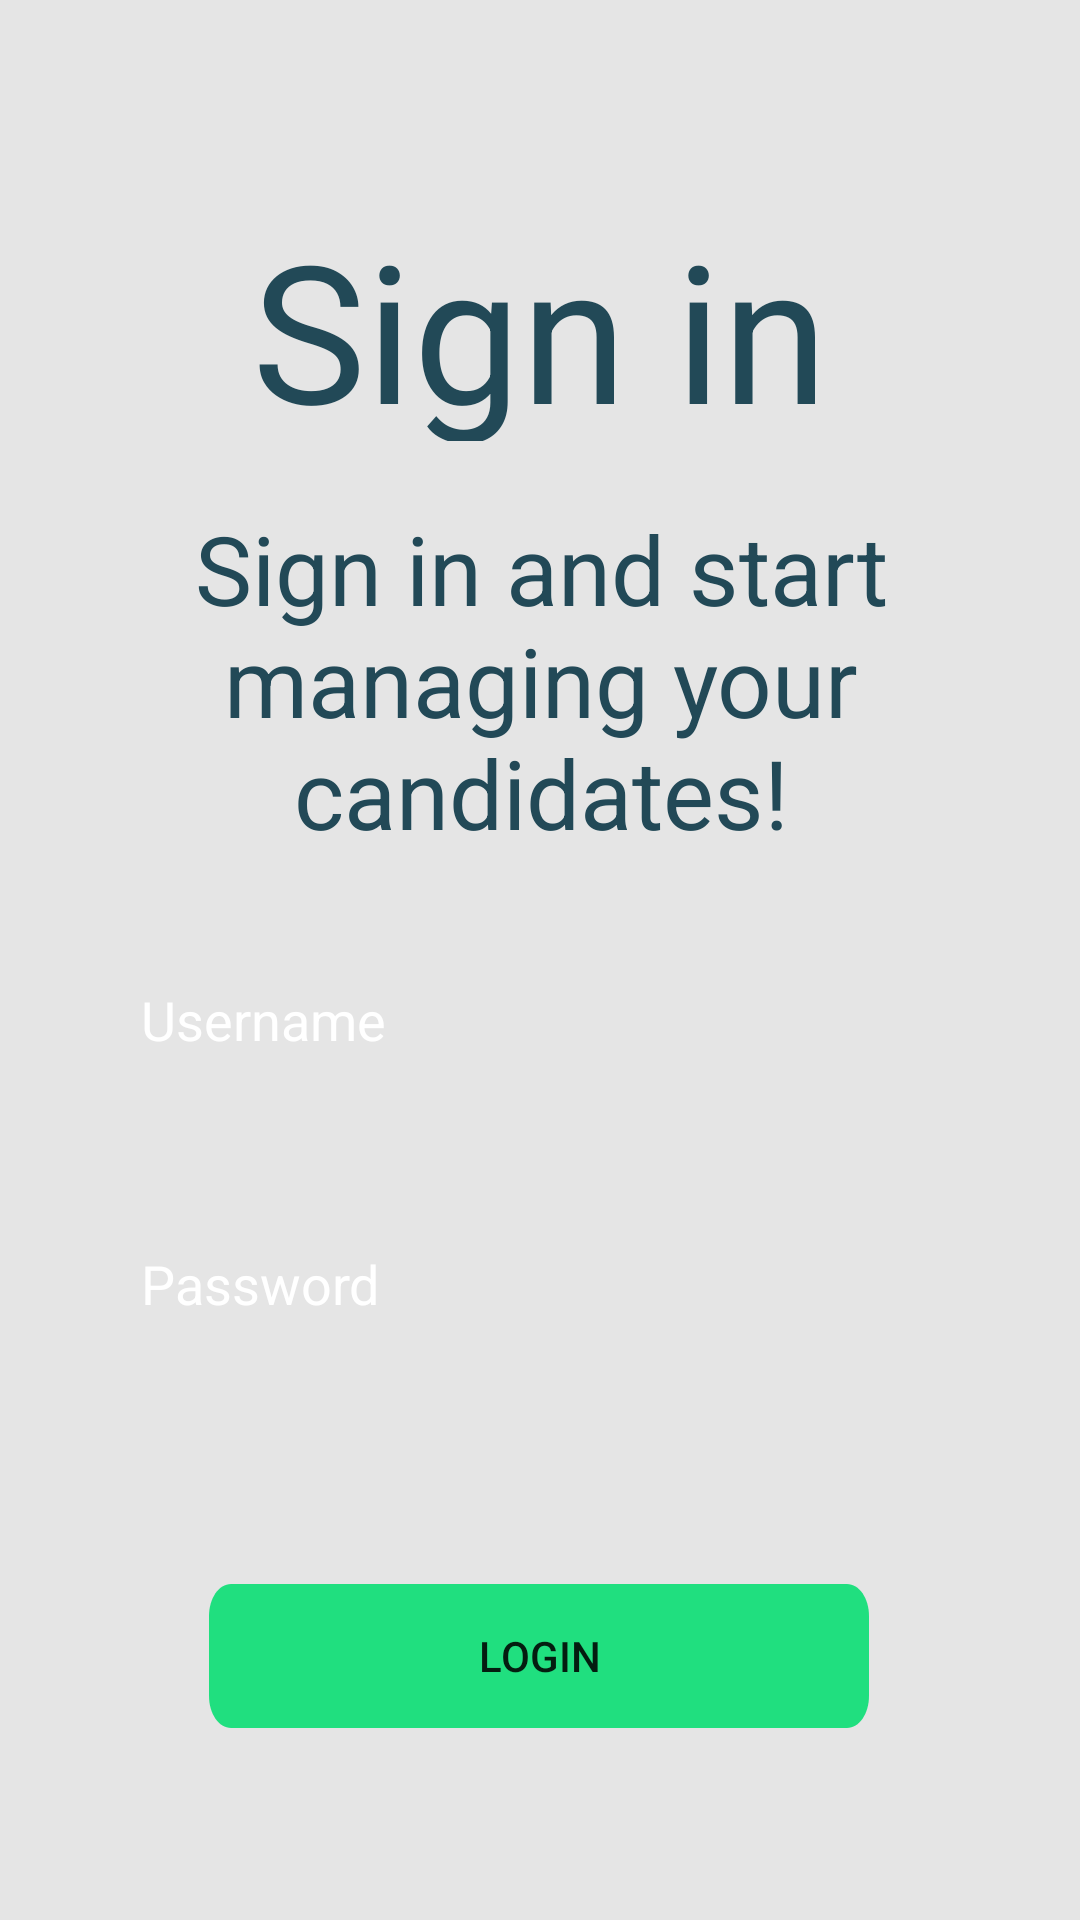

Write the Android layout XML for this screen, with the resource values it uses.
<!-- AndroidManifest.xml: application theme Theme.AppNavigation -->
<!-- res/layout/fragment_login.xml -->
<?xml version="1.0" encoding="utf-8"?>
<layout xmlns:android="http://schemas.android.com/apk/res/android"
    xmlns:app="http://schemas.android.com/apk/res-auto"
    xmlns:tools="http://schemas.android.com/tools">

    <data>

    </data>

    <androidx.constraintlayout.widget.ConstraintLayout
        android:layout_width="match_parent"
        android:layout_height="match_parent"
        android:background="#E5E5E5"
        tools:context=".LoginFragment"
        tools:layout_editor_absoluteX="-1dp"
        tools:layout_editor_absoluteY="57dp">


        <TextView
            android:id="@+id/sign_in"
            android:layout_width="212dp"
            android:layout_height="80dp"
            android:layout_alignParentLeft="true"
            android:layout_alignParentTop="true"
            android:layout_marginTop="67dp"
            android:gravity="center_horizontal|top"
            android:text="@string/sign_in"
            android:textAppearance="@style/sign_in"
            app:layout_constraintEnd_toEndOf="parent"
            app:layout_constraintHorizontal_bias="0.5"
            app:layout_constraintStart_toStartOf="parent"
            app:layout_constraintTop_toTopOf="parent" />

        <TextView
            android:id="@+id/sign_in_and"
            android:layout_width="368dp"
            android:layout_height="138dp"
            android:layout_alignParentLeft="true"
            android:layout_alignParentTop="true"
            android:layout_marginTop="21dp"
            android:gravity="center_horizontal|top"
            android:text="@string/sign_in_and"
            android:textAppearance="@style/sign_in_and"
            app:layout_constraintEnd_toEndOf="parent"
            app:layout_constraintHorizontal_bias="0.5"
            app:layout_constraintStart_toStartOf="parent"
            app:layout_constraintTop_toBottomOf="@+id/sign_in" />


        <Button
            android:id="@+id/buttonLogin"
            android:layout_width="wrap_content"
            android:layout_height="wrap_content"
            android:layout_alignParentLeft="true"
            android:layout_alignParentTop="true"
            android:layout_marginBottom="64dp"
            android:background="@drawable/rectangle_2"
            android:backgroundTint="#20DF7F"
            android:text="Login"
            app:layout_constraintBottom_toBottomOf="parent"
            app:layout_constraintEnd_toEndOf="parent"
            app:layout_constraintHorizontal_bias="0.497"
            app:layout_constraintStart_toStartOf="parent" />

        <com.google.android.material.textfield.TextInputEditText
            android:id="@+id/editTextUsername"
            android:layout_width="300dp"
            android:layout_height="48dp"
            android:layout_alignParentLeft="true"
            android:layout_alignParentTop="true"
            android:layout_marginBottom="276dp"
            android:background="@drawable/rectangle_3"
            android:backgroundTint="#224957"
            android:hint="    Username"
            android:inputType="text"
            android:textColorHint="@color/white"
            app:layout_constraintBottom_toBottomOf="parent"
            app:layout_constraintEnd_toEndOf="parent"
            app:layout_constraintHorizontal_bias="0.495"
            app:layout_constraintStart_toStartOf="parent" />

        <com.google.android.material.textfield.TextInputEditText
            android:id="@+id/editTextPassword"
            android:layout_width="300dp"
            android:layout_height="48dp"
            android:layout_alignParentLeft="true"
            android:layout_alignParentTop="true"
            android:layout_marginBottom="188dp"
            android:background="@drawable/rectangle_3"
            android:backgroundTint="#224957"
            android:hint="    Password"
            android:inputType="textPassword"
            android:textColorHint="@color/white"
            app:layout_constraintBottom_toBottomOf="parent"
            app:layout_constraintEnd_toEndOf="parent"
            app:layout_constraintHorizontal_bias="0.495"
            app:layout_constraintStart_toStartOf="parent" />


    </androidx.constraintlayout.widget.ConstraintLayout>
</layout>
<!-- resources referenced by this layout -->
<resources>
  <!-- drawable rectangle_2 (drawable) -->
  <vector
      xmlns:android="http://schemas.android.com/apk/res/android"
      xmlns:aapt="http://schemas.android.com/aapt"
      android:width="220dp"
      android:height="45dp"
      android:viewportWidth="300"
      android:viewportHeight="45"
      >
  
      <group>
  
          <clip-path
              android:pathData="M10 0H290C295.523 0 300 4.47715 300 10V35C300 40.5228 295.523 45 290 45H10C4.47715 45 0 40.5228 0 35V10C0 4.47715 4.47715 0 10 0Z"
              />
  
          <path
              android:pathData="M0 0V45H300V0"
              android:fillColor="#2e8b57"
              />
  
      </group>
  
  </vector>
  <string name="sign_in">Sign in</string>
  <string name="sign_in_and">Sign in and start managing your candidates!</string>
  <style name="sign_in">
          <item name="android:textSize">64sp        </item>
          <item name="android:textColor">#224957</item>
      </style>
  <style name="sign_in_and">
          <item name="android:textSize">32sp</item>
          <item name="android:textColor">#224957</item>
      </style>
  <style name="Theme.AppNavigation" parent="Theme.MaterialComponents.DayNight.DarkActionBar">
          
          <item name="colorPrimary">#20DF7F</item>
          <item name="colorPrimaryVariant">@color/purple_700</item>
          <item name="colorOnPrimary">@color/white</item>
          
          <item name="colorSecondary">@color/teal_200</item>
          <item name="colorSecondaryVariant">@color/teal_700</item>
          <item name="colorOnSecondary">@color/black</item>
          
          <item name="android:statusBarColor" tools:targetApi="l">?attr/colorPrimaryVariant</item>
          
          <item name="windowNoTitle">true</item>
          <item name="windowActionBar">false</item>
      </style>
  <!-- not gathered from this repository: default colours our renderer supplied (Android Studio template values) -->
  <color name="purple_700">#FF3700B3</color>
  <color name="teal_200">#FF03DAC5</color>
  <color name="teal_700">#FF018786</color>
  <color name="black">#FF000000</color>
  <color name="white">#FFFFFFFF</color>
</resources>
